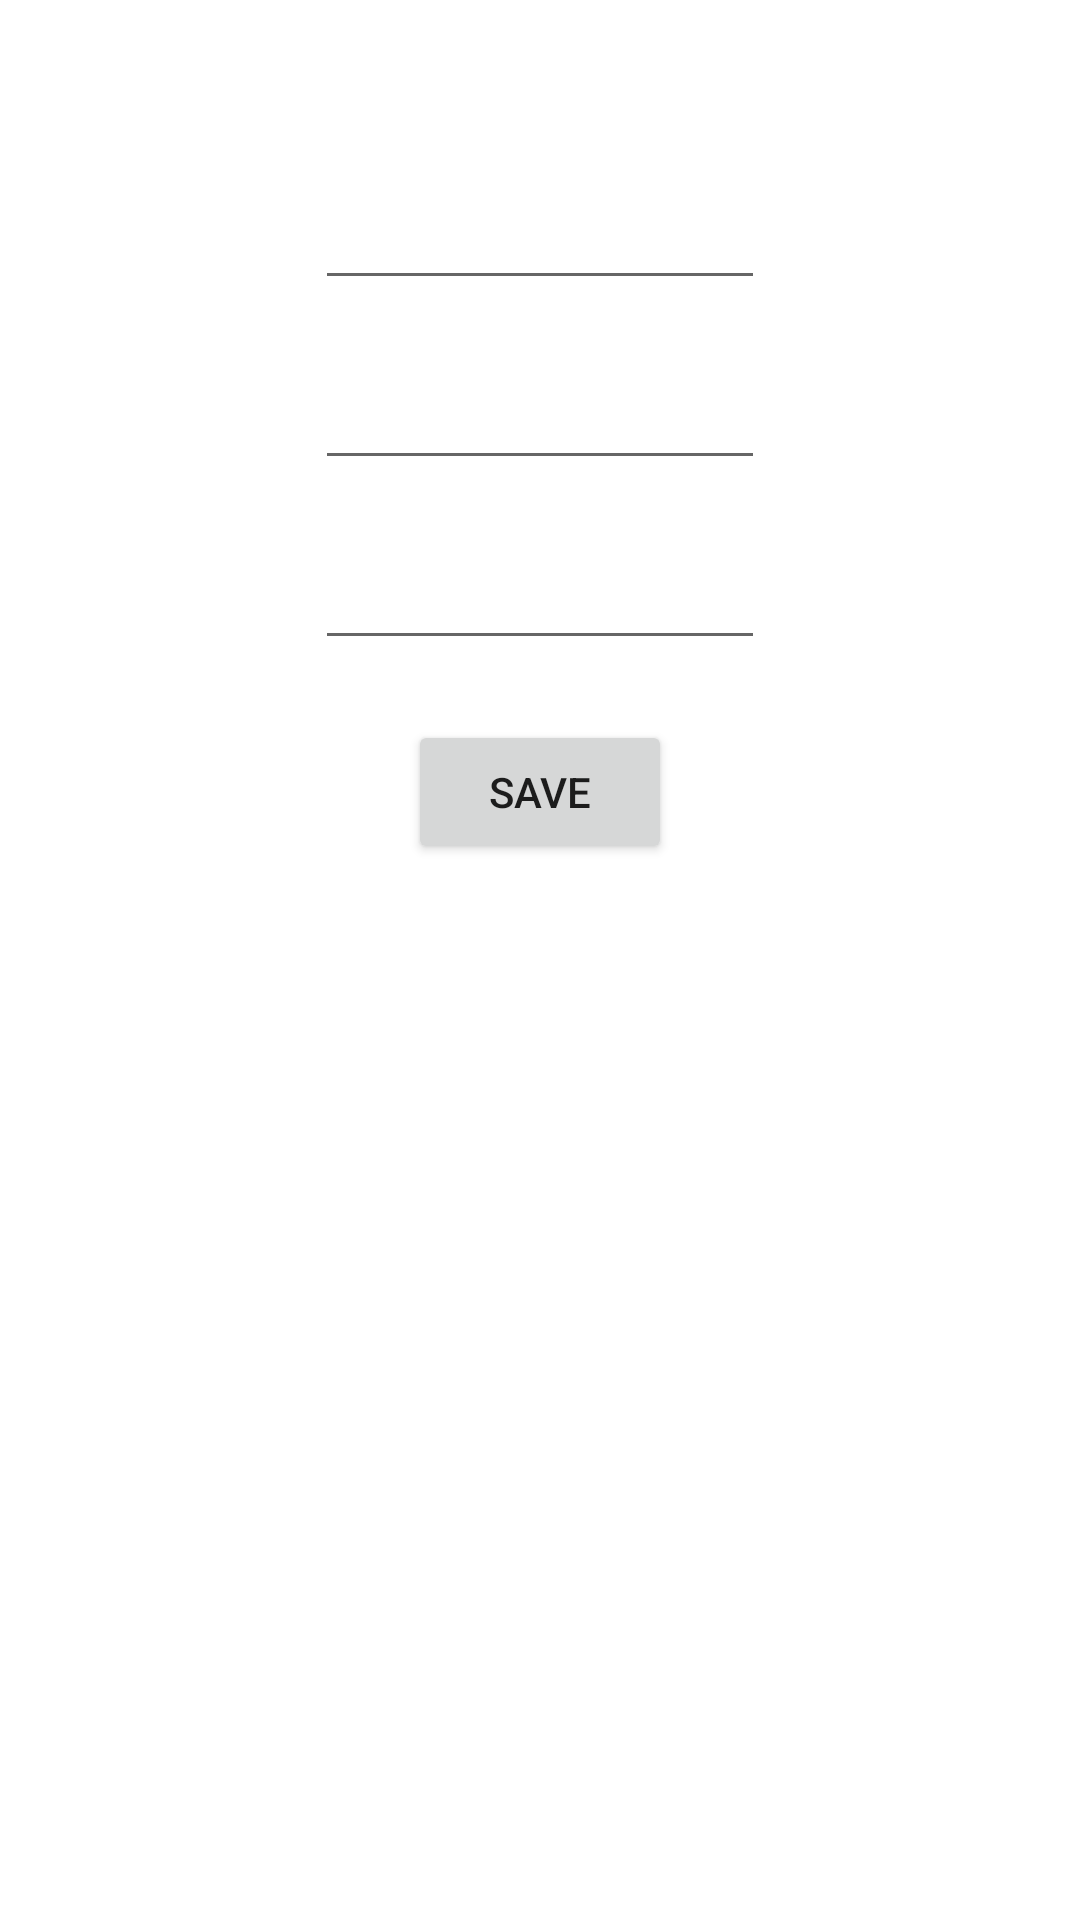

Reconstruct the res/layout file that produces this screen, plus the resources it refers to.
<!-- AndroidManifest.xml: application theme Theme.Huilv -->
<!-- res/layout/activity_config.xml -->
<?xml version="1.0" encoding="utf-8"?>
<androidx.constraintlayout.widget.ConstraintLayout xmlns:android="http://schemas.android.com/apk/res/android"
    xmlns:app="http://schemas.android.com/apk/res-auto"
    xmlns:tools="http://schemas.android.com/tools"
    android:layout_width="match_parent"
    android:layout_height="match_parent"
    tools:context=".ConfigActivity">

    <EditText
        android:id="@+id/newDollar"
        android:layout_width="150dp"
        android:layout_height="40dp"
        android:layout_marginTop="60dp"
        android:inputType="numberDecimal"
        android:text=""
        android:textSize="20dp"
        app:layout_constraintEnd_toEndOf="parent"
        app:layout_constraintStart_toStartOf="parent"
        app:layout_constraintTop_toTopOf="parent" />

    <EditText
        android:id="@+id/newEuro"
        android:layout_width="150dp"
        android:layout_height="40dp"
        android:layout_marginTop="20dp"
        android:inputType="numberDecimal"
        android:text=""
        android:textSize="20dp"
        app:layout_constraintEnd_toEndOf="parent"
        app:layout_constraintStart_toStartOf="parent"
        app:layout_constraintTop_toBottomOf="@+id/newDollar" />

    <EditText
        android:id="@+id/newWon"
        android:layout_width="150dp"
        android:layout_height="40dp"
        android:layout_marginTop="20dp"
        android:inputType="numberDecimal"
        android:text=""
        android:textSize="20dp"
        app:layout_constraintEnd_toEndOf="parent"
        app:layout_constraintStart_toStartOf="parent"
        app:layout_constraintTop_toBottomOf="@+id/newEuro" />

    <Button
        android:id="@+id/btn_save"
        android:layout_width="wrap_content"
        android:layout_height="wrap_content"
        android:layout_marginTop="20dp"
        android:onClick="save"
        android:text="save"
        app:layout_constraintEnd_toEndOf="parent"
        app:layout_constraintStart_toStartOf="parent"
        app:layout_constraintTop_toBottomOf="@+id/newWon" />
</androidx.constraintlayout.widget.ConstraintLayout>
<!-- resources referenced by this layout -->
<resources>
  <style name="Theme.Huilv" parent="Theme.MaterialComponents.DayNight.DarkActionBar">
          
          <item name="colorPrimary">@color/purple_500</item>
          <item name="colorPrimaryVariant">@color/purple_700</item>
          <item name="colorOnPrimary">@color/white</item>
          
          <item name="colorSecondary">@color/teal_200</item>
          <item name="colorSecondaryVariant">@color/teal_700</item>
          <item name="colorOnSecondary">@color/black</item>
          
          <item name="android:statusBarColor" tools:targetApi="l">?attr/colorPrimaryVariant</item>
          
      </style>
  <!-- not gathered from this repository: default colours our renderer supplied (Android Studio template values) -->
  <color name="purple_500">#FF6200EE</color>
  <color name="purple_700">#FF3700B3</color>
  <color name="teal_200">#FF03DAC5</color>
  <color name="teal_700">#FF018786</color>
  <color name="black">#FF000000</color>
  <color name="white">#FFFFFFFF</color>
</resources>
